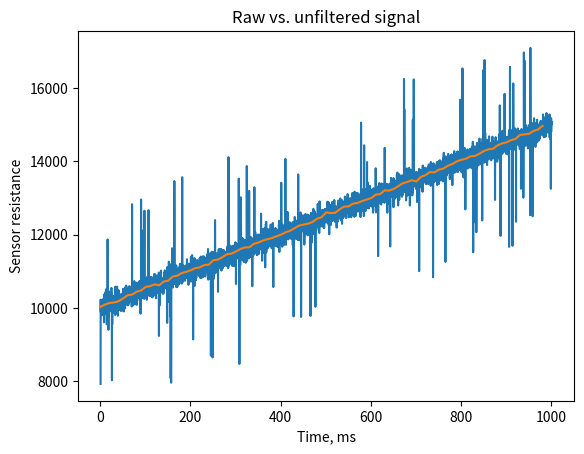

This figure's Python source:
#%%
from random import randint
import matplotlib.pyplot as plt
import numpy as np

# Median filter the given array.
# Returns an array that is _sample_ times smaller than the given one.
# Sample sets the size of the sample window.
# Outliers is the number of elements to remove from top and bottom of each sample window.
def medianFilter(array: float, sample: int, outliers: int):
    # Start _sample_ indexes in
    # Take _sample_ steps
    returnArr = []
    for i in range(sample, len(array) - 1, sample):
        medianArr = []
        # Add 50 samples to the array
        for j in range(i - sample, i):
            medianArr.append(y[j])
        
        # Sort the median array
        medianArr.sort()
        # Remove outliers and average the rest
        median = sum(medianArr[outliers:-outliers]) / (sample - 2 * outliers)
        returnArr.append(median)
    
    return returnArr

#%%
mean, stddev = 0.5, 150

# X-axis config
x = np.arange(1, 1001, 0.2)
# Noise config
noise = np.random.normal(mean, stddev, 5000)
# Data ("signal") to plot with added noise
y = np.arange(10000, 15000, 1) + noise
# Add more spike noise
for i in range(0, len(y)-1):
    r = randint(0, 100)
    if r >= 99:
        y[i] = y[i] + randint(-3000, 3000)

# Apply the filter to the raw signal 
medianFilterArr = medianFilter(y, 50, 5)

# Plot the raw signal
plt.plot(x, y)
# Plot the filtered signal, which is 50 times smaller than the raw
x = np.arange(1, 990, 10)
plt.plot(x, medianFilterArr)

plt.ylabel("Sensor resistance")
plt.xlabel("Time, ms")
plt.title("Raw vs. unfiltered signal")

# %%
